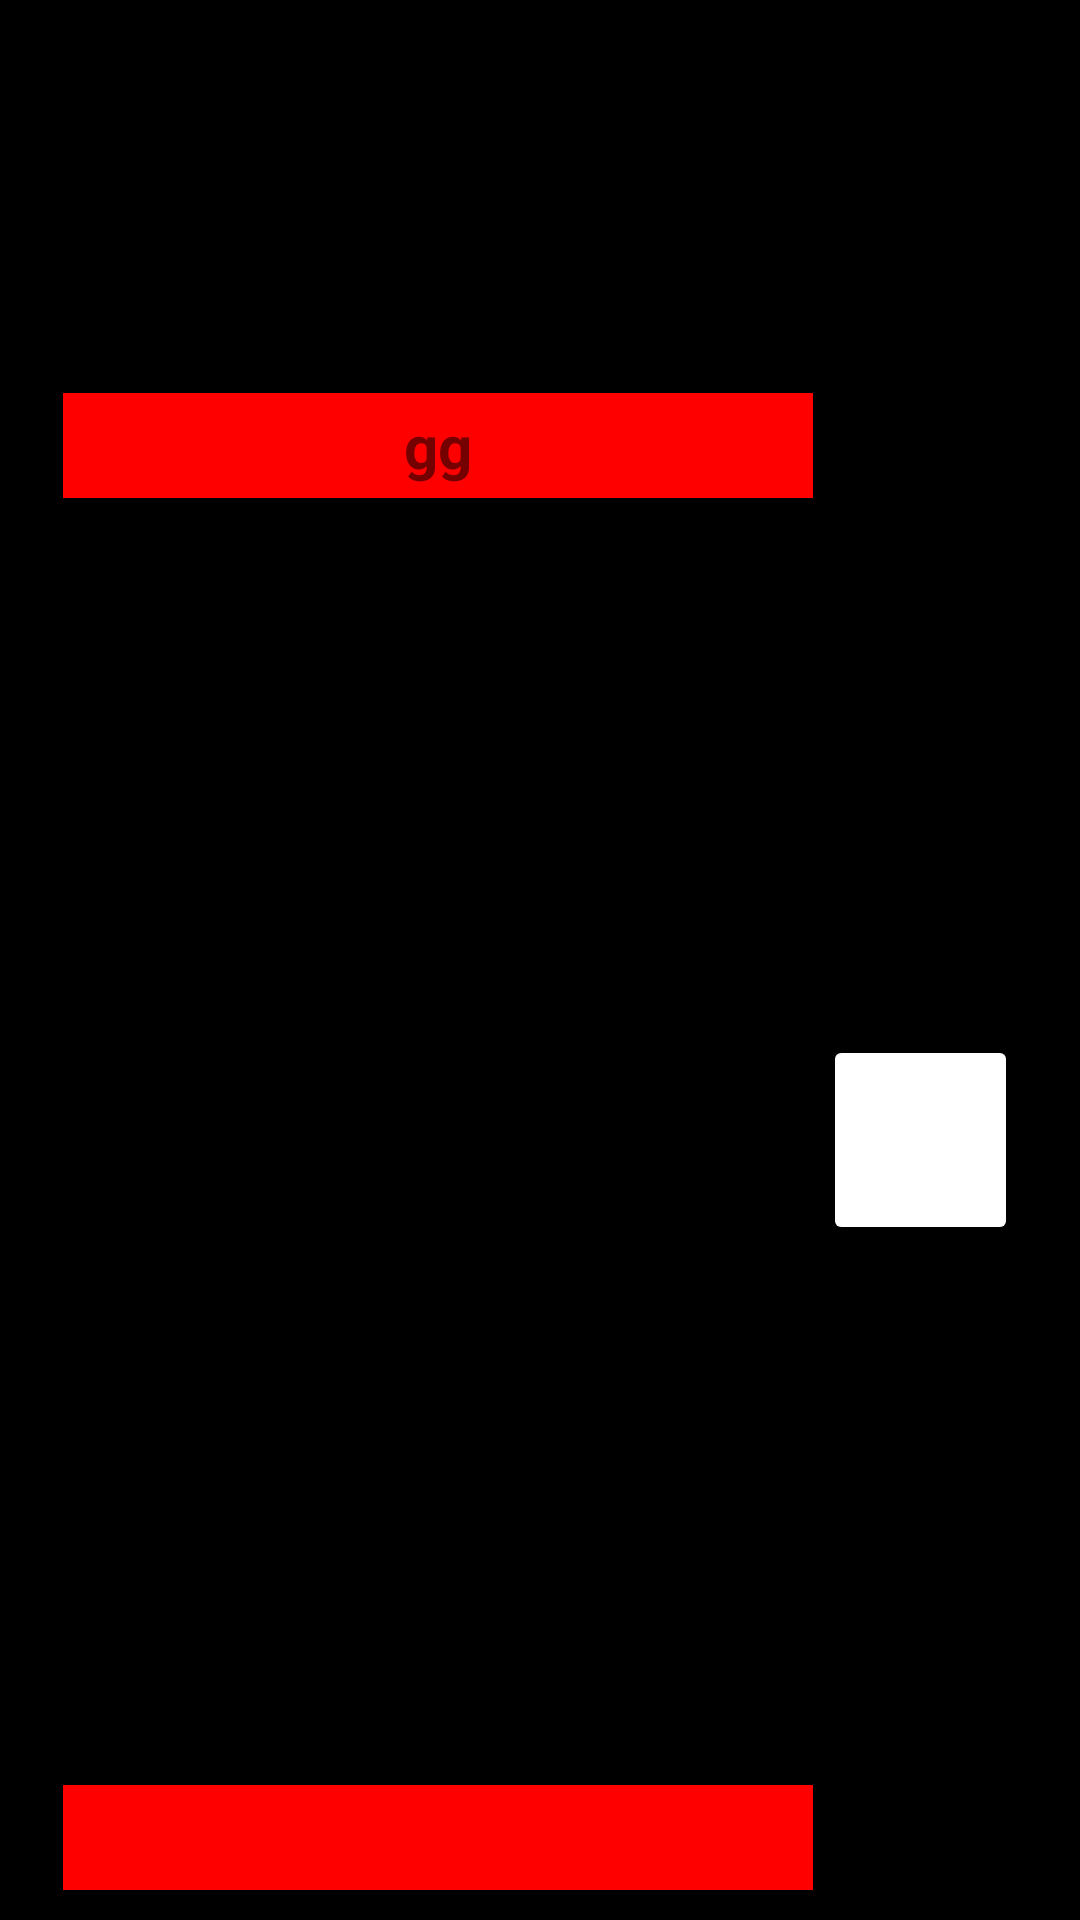

Layout XML and referenced resources for this Android screen:
<!-- AndroidManifest.xml: application theme Theme.Android1lesson53 -->
<!-- res/layout/recycler_item.xml -->
<?xml version="1.0" encoding="utf-8"?>
<androidx.constraintlayout.widget.ConstraintLayout xmlns:android="http://schemas.android.com/apk/res/android"
    xmlns:app="http://schemas.android.com/apk/res-auto"
    xmlns:tools="http://schemas.android.com/tools"
    android:layout_width="match_parent"
    android:layout_height="wrap_content"
    android:orientation="vertical"
    android:paddingLeft="16sp"
    android:background="@color/black"
    android:paddingTop="10dp"
    android:paddingRight="16dp"
    android:paddingBottom="10dp">

    <TextView
        android:id="@+id/textView"
        android:layout_width="250dp"
        android:layout_height="35dp"
        android:layout_marginStart="5dp"
        android:background="#FF0000"
        android:gravity="center"
        android:text="gg"
        android:textAlignment="center"
        android:textSize="20sp"
        android:textStyle="bold"
        app:layout_constraintBottom_toBottomOf="parent"
        app:layout_constraintEnd_toEndOf="parent"
        app:layout_constraintHorizontal_bias="0.0"
        app:layout_constraintStart_toStartOf="parent"
        app:layout_constraintTop_toTopOf="parent"
        app:layout_constraintVertical_bias="0.207" />

    <ImageButton
        android:id="@+id/imageButtonPopup"
        android:layout_width="65dp"
        android:layout_height="70dp"
        android:backgroundTint="#FFFFFF"
        android:src="@drawable/popup"
        app:layout_constraintBottom_toBottomOf="parent"
        app:layout_constraintEnd_toEndOf="parent"
        app:layout_constraintHorizontal_bias="0.428"
        app:layout_constraintStart_toEndOf="@+id/textView"
        app:layout_constraintTop_toTopOf="parent"
        app:layout_constraintVertical_bias="0.609" />

    <TextView
        android:id="@+id/textViewDate"
        android:layout_width="250dp"
        android:layout_height="35dp"
        android:layout_marginStart="5dp"
        android:layout_marginTop="10dp"
        android:background="#FF0000"
        android:textAlignment="center"
        android:textAllCaps="true"
        android:textSize="16sp"
        android:textStyle="bold"
        app:layout_constraintBottom_toBottomOf="parent"
        app:layout_constraintEnd_toStartOf="@+id/imageButtonPopup"
        app:layout_constraintHorizontal_bias="0.0"
        app:layout_constraintStart_toStartOf="parent"
        app:layout_constraintTop_toBottomOf="@+id/textView"
        app:layout_constraintVertical_bias="1.0" />

</androidx.constraintlayout.widget.ConstraintLayout>
<!-- resources referenced by this layout -->
<resources>
  <style name="Theme.Android1lesson53" parent="Theme.MaterialComponents.DayNight.DarkActionBar">
          
          <item name="colorPrimary">@color/purple_500</item>
          <item name="colorPrimaryVariant">@color/purple_700</item>
          <item name="colorOnPrimary">@color/white</item>
          
          <item name="colorSecondary">@color/teal_200</item>
          <item name="colorSecondaryVariant">@color/teal_700</item>
          <item name="colorOnSecondary">@color/black</item>
          
          <item name="android:statusBarColor" tools:targetApi="l">?attr/colorPrimaryVariant</item>
          
      </style>
  <!-- not gathered from this repository: default colours our renderer supplied (Android Studio template values) -->
  <color name="purple_500">#FF6200EE</color>
  <color name="purple_700">#FF3700B3</color>
  <color name="teal_200">#FF03DAC5</color>
  <color name="teal_700">#FF018786</color>
  <color name="black">#FF000000</color>
  <color name="white">#FFFFFFFF</color>
</resources>
